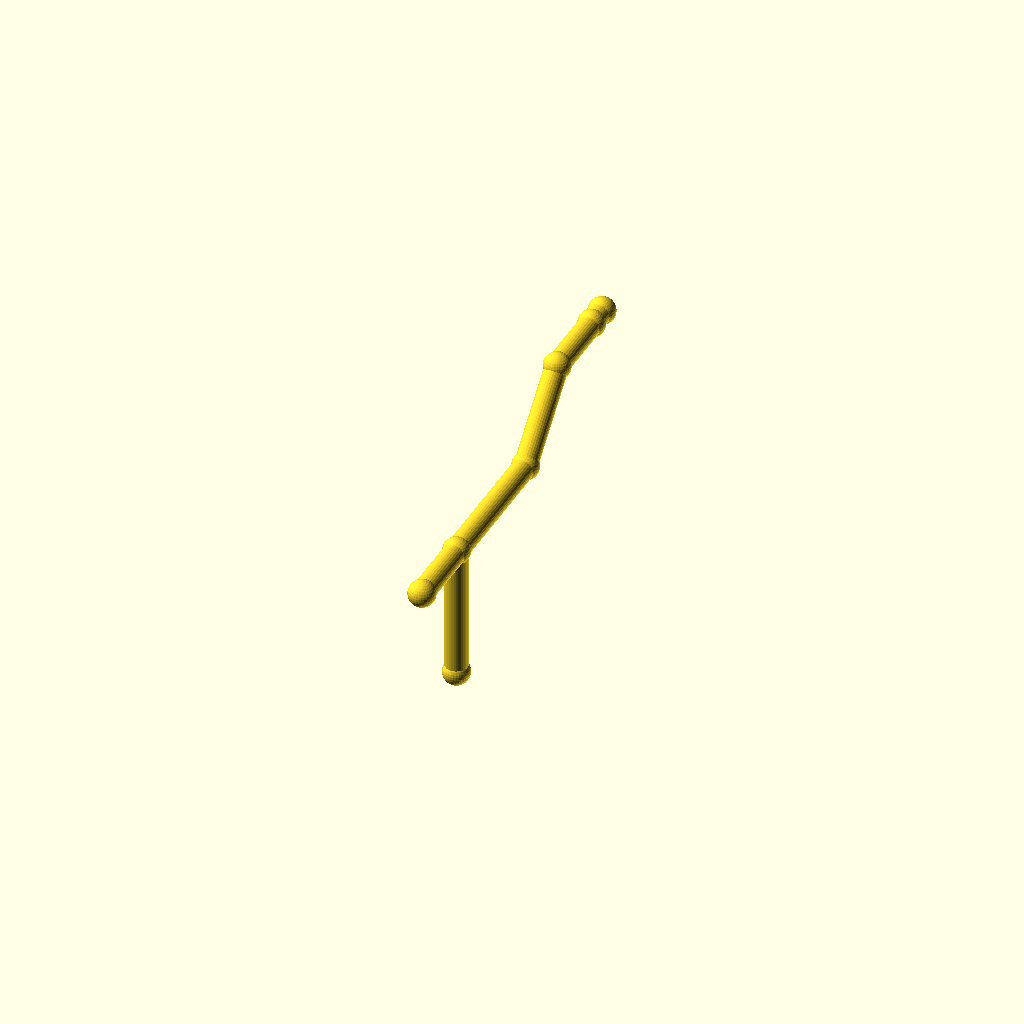
Cell 1: rendered with the file's own defaults.
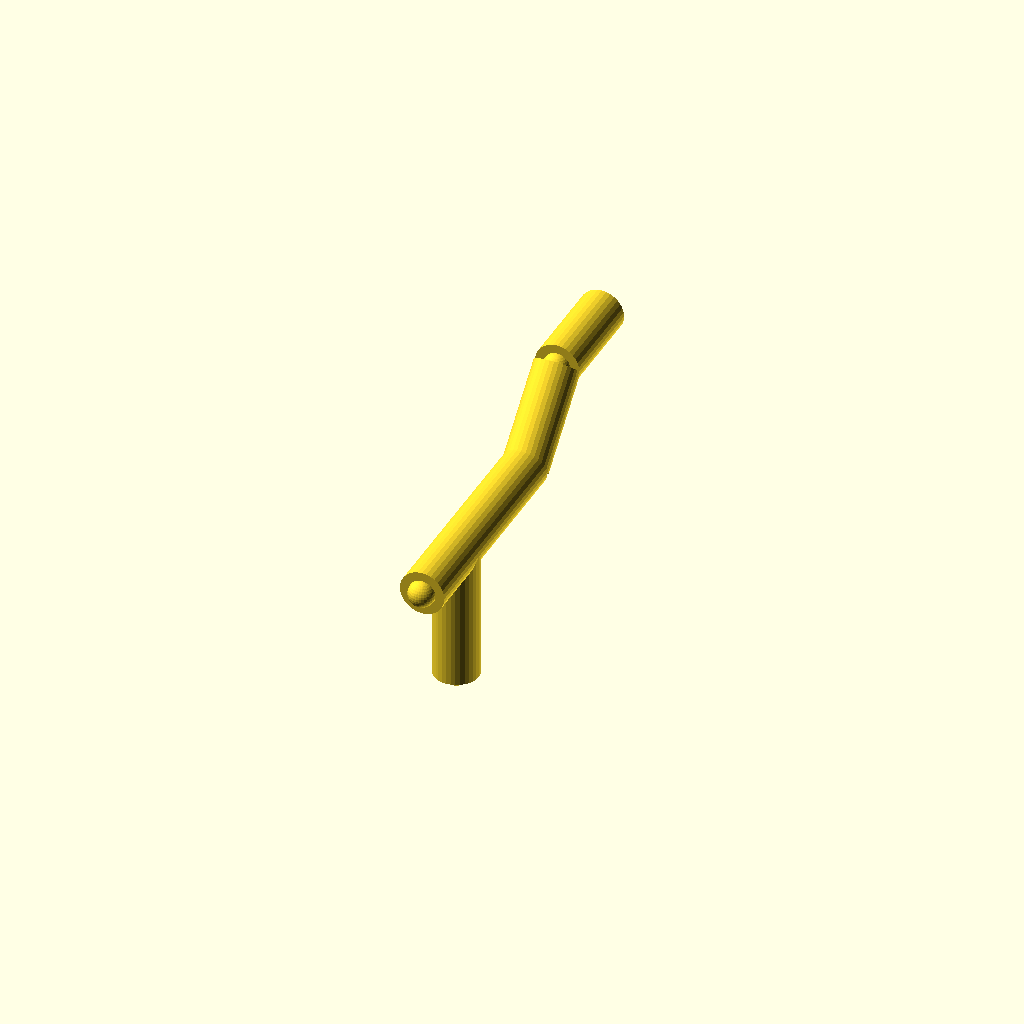
Cell 2: pipe_r = 6 (everything else at default).
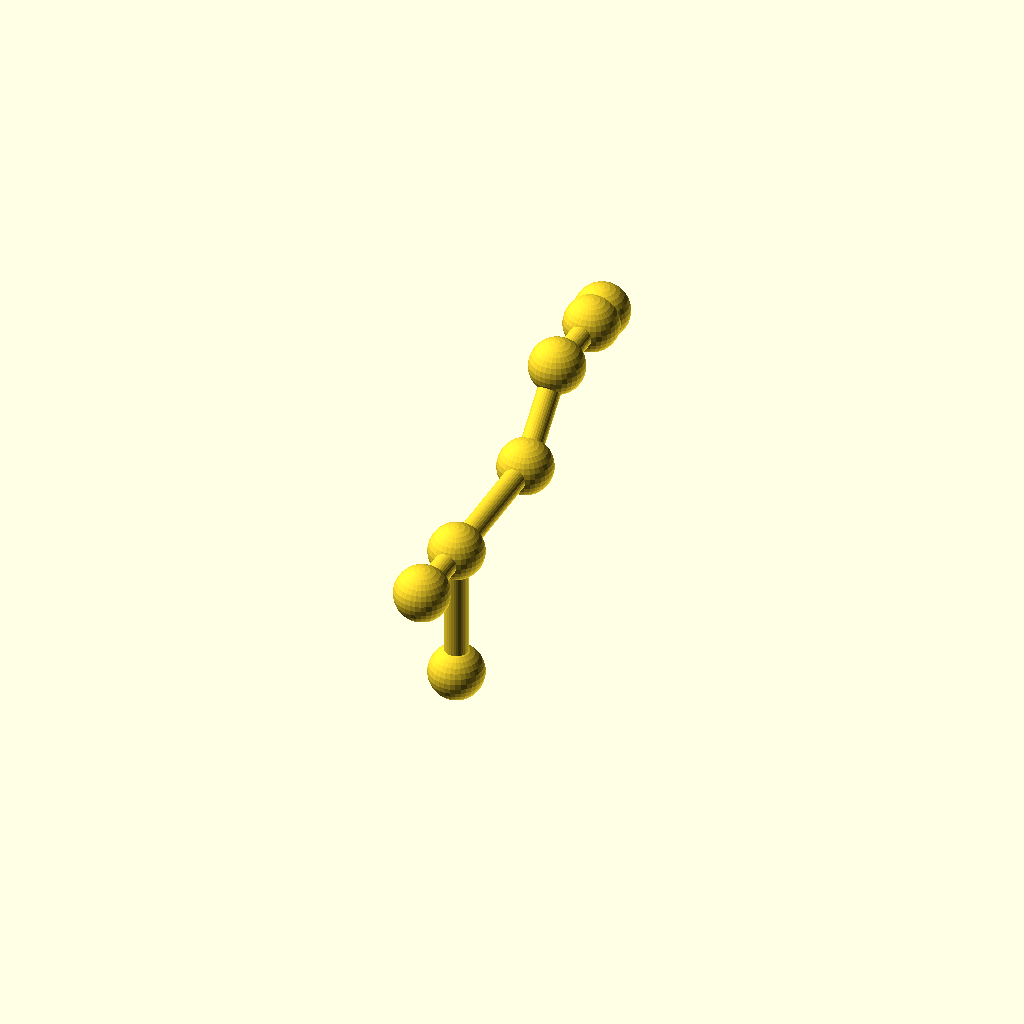
Cell 3 — collar_r set to 7.2, the other parameters unchanged.
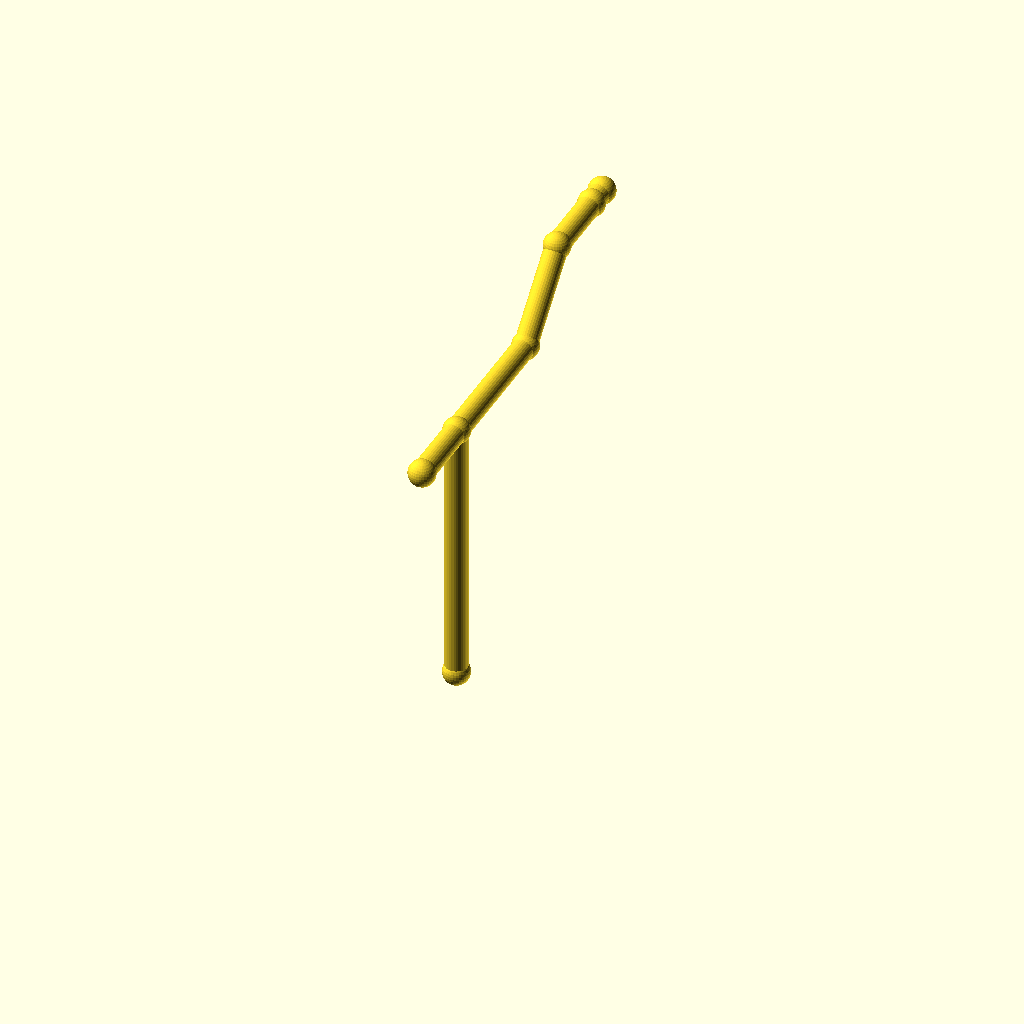
Cell 4: the same model with leg_1 = 72.
One fixed orthographic camera (rotation 55°, 0°, 25°; colour scheme Cornfield) for every cell.
The OpenSCAD source (optional_data/data/wire2/piperoutes/scene_0162.scad):
$fn = 32;

// ----------------------------------------------------------------------
// Pipe route
// ----------------------------------------------------------------------

// --- parameters (mm) ---
pipe_r = 3;               // pipe radius
collar_r = 3.6;           // joint collar radius
turn_90 = 90;             // right-angle elbow, degrees
turn_45 = 45;             // diagonal elbow angle, degrees
leg_1 = 36;               // length of pipe segment 1
leg_2 = 40;               // length of pipe segment 2
leg_3 = 26;               // length of pipe segment 3
leg_4 = 26;               // length of pipe segment 4
segments = 4;             // number of straight pipe segments
stub_1 = 20;              // branch stub length at node 1
stub_3 = 20;              // branch stub length at node 3

bbox_x = (0) - (0) + 2 * collar_r;  // overall X, joints included
bbox_y = (leg_2 + leg_3 / sqrt(2) + leg_4) - (-stub_1) + 2 * collar_r;  // overall Y, joints included
bbox_z = (leg_1 + leg_3 / sqrt(2)) - (0) + 2 * collar_r;  // overall Z, joints included
pipe_d = 2 * pipe_r;  // pipe outer diameter
collar_d = 2 * collar_r;  // collar diameter
p0 = [0, 0, 0];
p1 = p0 + [0, 0, 1] * leg_1;
p2 = p1 + [0, 1, 0] * leg_2;
p3 = p2 + [0, 1 / sqrt(2), 1 / sqrt(2)] * leg_3;
p4 = p3 + [0, 1, 0] * leg_4;
b1 = p1 + [0, -1, 0] * stub_1;
b3 = p3 + [0, 1, 0] * stub_3;
nodes = [p0, p1, p2, p3, p4, b1, b3];

module member(a, b, r) {
  /* round stock from joint a to joint b, ends buried in the joint balls */
  d = b - a;
  length = norm(d);
  translate(a) rotate([0, acos(d[2] / length), atan2(d[1], d[0])])
    cylinder(h = length, r = r);
}

module joint(p, r) {
  /* ball at the joint centre, fatter than every member meeting there */
  translate(p) sphere(r = r);
}

/* members - each call is one graph edge */
member(nodes[0], nodes[1], pipe_r);
member(nodes[1], nodes[2], pipe_r);
member(nodes[2], nodes[3], pipe_r);
member(nodes[3], nodes[4], pipe_r);
member(nodes[1], nodes[5], pipe_r);
member(nodes[3], nodes[6], pipe_r);

/* joint balls */
for (p = nodes) joint(p, collar_r);
Customizer parameters (derived from the source; name, type, default, range or options):
pipe_r: number, default 3
collar_r: number, default 3.6
turn_90: number, default 90
turn_45: number, default 45
leg_1: number, default 36
leg_2: number, default 40
leg_3: number, default 26
leg_4: number, default 26
segments: number, default 4
stub_1: number, default 20
stub_3: number, default 20
p0: vector, default [0, 0, 0]
